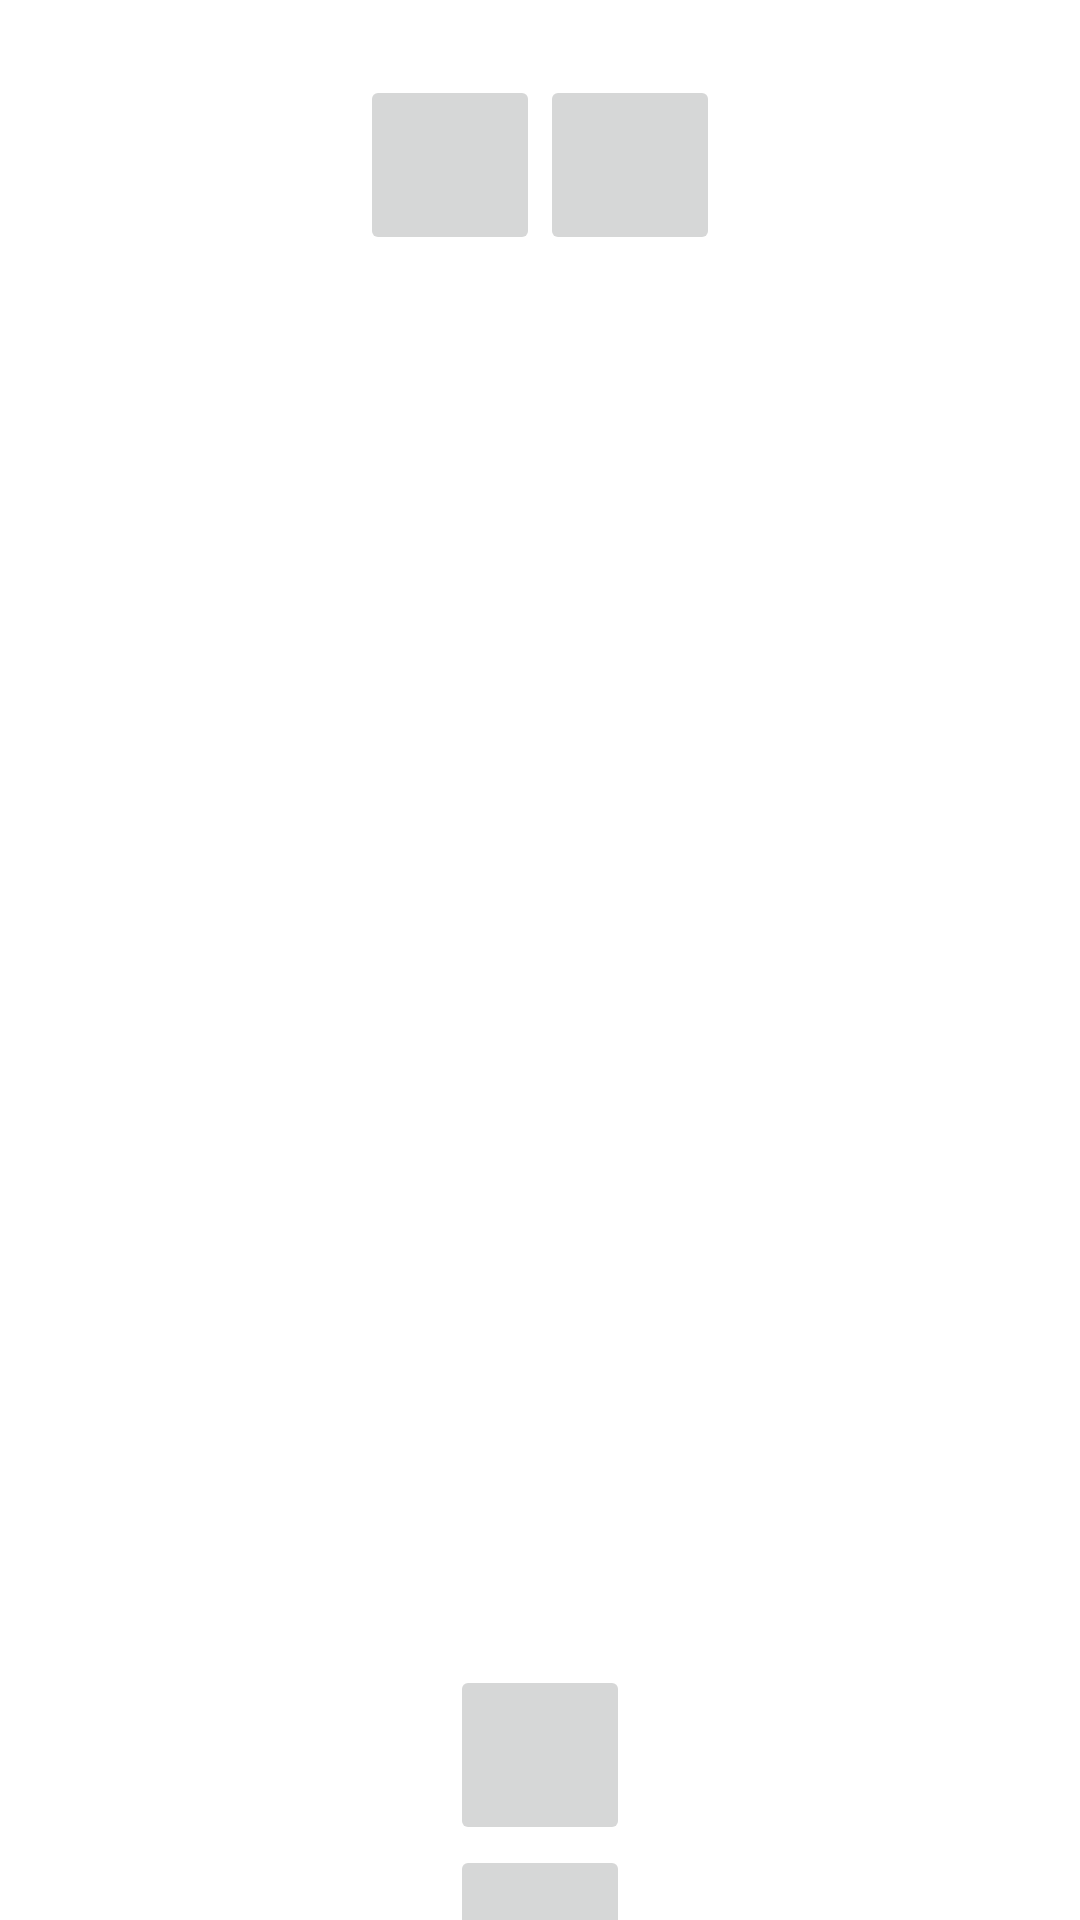

The Android layout XML behind this screen, and the referenced resources:
<!-- AndroidManifest.xml: application theme Theme.TheGuidesGrandAdventure -->
<!-- res/layout/activity_game.xml -->
<?xml version="1.0" encoding="utf-8"?>
<LinearLayout xmlns:android="http://schemas.android.com/apk/res/android"
    android:layout_width="match_parent"
    android:layout_height="match_parent"
    android:orientation="vertical"
    android:gravity="center">

    <LinearLayout
        android:layout_width="match_parent"
        android:layout_height="140dp"
        android:gravity="bottom|center_horizontal"
        android:paddingBottom="10dp">

        <ImageButton
            android:layout_width="60dp"
            android:layout_height="60dp"/>

        <ImageButton
            android:layout_width="60dp"
            android:layout_height="60dp" />
    </LinearLayout>

    <LinearLayout
        android:layout_width="match_parent"
        android:layout_height="450dp">

    </LinearLayout>

    <LinearLayout
        android:layout_width="match_parent"
        android:layout_height="140dp"
        android:orientation="vertical"
        android:gravity="top|center_horizontal"
        android:paddingTop="10dp">

        <ImageButton
            android:layout_width="60dp"
            android:layout_height="60dp"/>
        <ImageButton
            android:layout_width="60dp"
            android:layout_height="60dp"/>
    </LinearLayout>

</LinearLayout>
<!-- resources referenced by this layout -->
<resources>
  <style name="Theme.TheGuidesGrandAdventure" parent="Theme.MaterialComponents.DayNight.DarkActionBar">
          
          <item name="colorPrimary">@color/purple_500</item>
          <item name="colorPrimaryVariant">@color/purple_700</item>
          <item name="colorOnPrimary">@color/white</item>
          
          <item name="colorSecondary">@color/teal_200</item>
          <item name="colorSecondaryVariant">@color/teal_700</item>
          <item name="colorOnSecondary">@color/black</item>
          
          <item name="android:statusBarColor">?attr/colorPrimaryVariant</item>
          
      </style>
  <color name="purple_500">#FF6200EE</color>
  <color name="purple_700">#FF3700B3</color>
  <color name="white">#FFFFFFFF</color>
  <color name="teal_200">#FF03DAC5</color>
  <color name="teal_700">#FF018786</color>
  <color name="black">#FF000000</color>
</resources>
